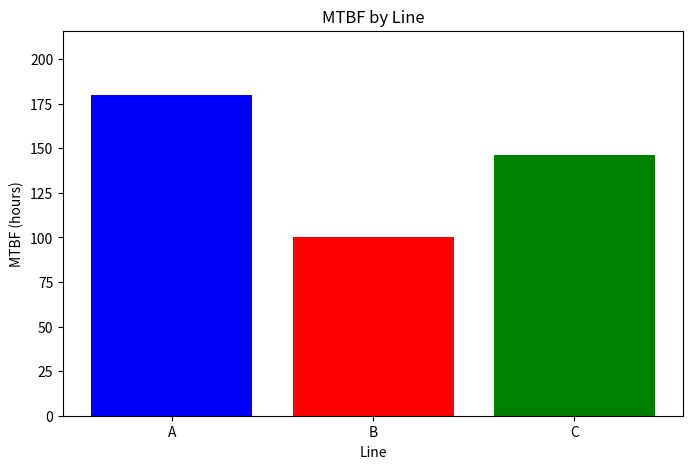

The script that saved this image:
import matplotlib.pyplot as plt

# MTBF 데이터
lines = ["A", "B", "C"]
mtbf_values = [180, 100, 146]

# 그래프 생성
plt.figure(figsize=(8, 5))
plt.bar(lines, mtbf_values, color=['blue', 'red', 'green'])
plt.title('MTBF by Line')
plt.xlabel('Line')
plt.ylabel('MTBF (hours)')
plt.ylim(0, max(mtbf_values) * 1.2)  # 그래프의 y축 범위 조정

# 그래프 저장
plt.savefig('mtbf.png')
